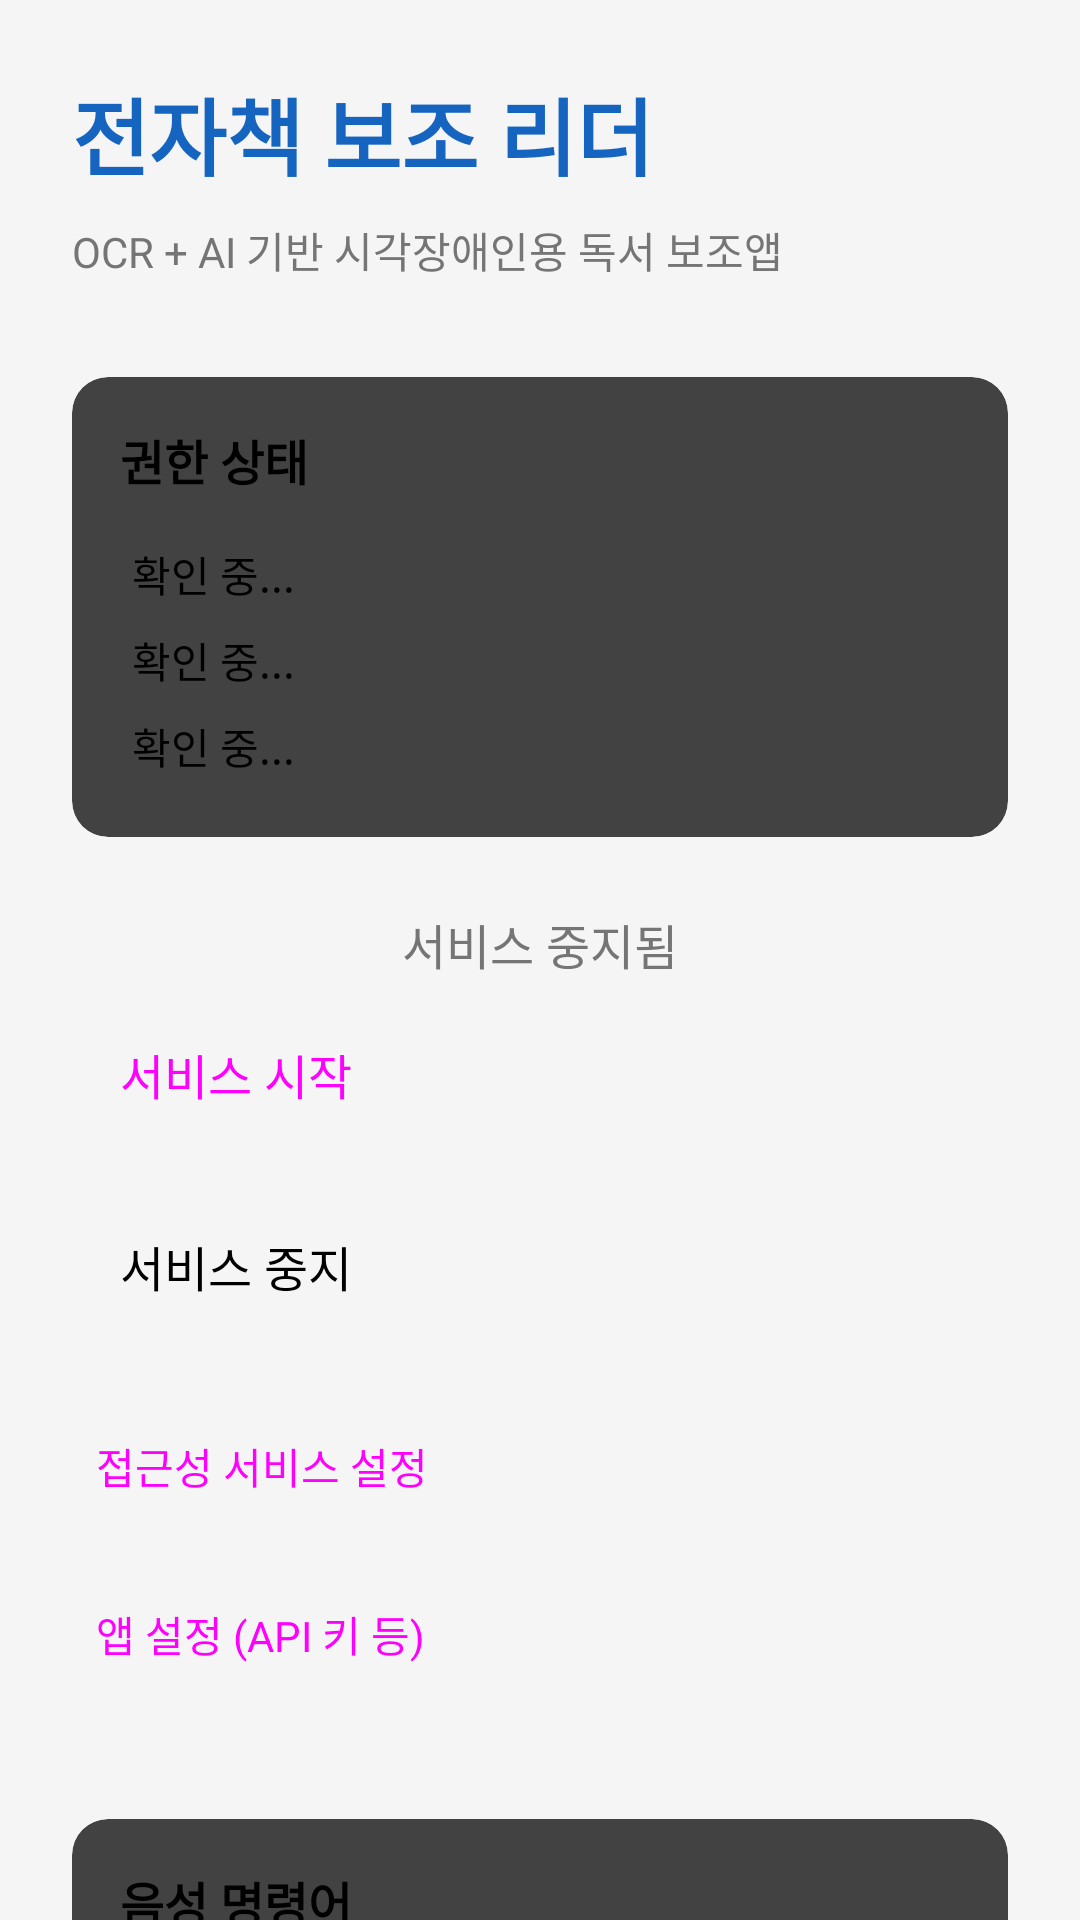

The Android layout XML behind this screen, and the referenced resources:
<!-- AndroidManifest.xml: application theme Theme.EbookAccessibility -->
<!-- res/layout/activity_main.xml -->
<?xml version="1.0" encoding="utf-8"?>
<ScrollView xmlns:android="http://schemas.android.com/apk/res/android"
    xmlns:app="http://schemas.android.com/apk/res-auto"
    android:layout_width="match_parent"
    android:layout_height="match_parent"
    android:background="@color/background">

    <LinearLayout
        android:layout_width="match_parent"
        android:layout_height="wrap_content"
        android:orientation="vertical"
        android:padding="24dp">

        
        <TextView
            android:layout_width="match_parent"
            android:layout_height="wrap_content"
            android:text="전자책 보조 리더"
            android:textSize="28sp"
            android:textStyle="bold"
            android:textColor="@color/primary"
            android:layout_marginBottom="8dp" />

        <TextView
            android:layout_width="match_parent"
            android:layout_height="wrap_content"
            android:text="OCR + AI 기반 시각장애인용 독서 보조앱"
            android:textSize="14sp"
            android:textColor="@color/text_secondary"
            android:layout_marginBottom="32dp" />

        
        <androidx.cardview.widget.CardView
            android:layout_width="match_parent"
            android:layout_height="wrap_content"
            app:cardCornerRadius="12dp"
            app:cardElevation="4dp"
            android:layout_marginBottom="24dp">

            <LinearLayout
                android:layout_width="match_parent"
                android:layout_height="wrap_content"
                android:orientation="vertical"
                android:padding="16dp">

                <TextView
                    android:layout_width="match_parent"
                    android:layout_height="wrap_content"
                    android:text="권한 상태"
                    android:textSize="16sp"
                    android:textStyle="bold"
                    android:layout_marginBottom="12dp" />

                <TextView
                    android:id="@+id/statusOverlay"
                    android:layout_width="match_parent"
                    android:layout_height="wrap_content"
                    android:text="확인 중..."
                    android:textSize="14sp"
                    android:padding="4dp" />

                <TextView
                    android:id="@+id/statusMic"
                    android:layout_width="match_parent"
                    android:layout_height="wrap_content"
                    android:text="확인 중..."
                    android:textSize="14sp"
                    android:padding="4dp" />

                <TextView
                    android:id="@+id/statusAccessibility"
                    android:layout_width="match_parent"
                    android:layout_height="wrap_content"
                    android:text="확인 중..."
                    android:textSize="14sp"
                    android:padding="4dp" />

            </LinearLayout>
        </androidx.cardview.widget.CardView>

        
        <TextView
            android:id="@+id/tvServiceStatus"
            android:layout_width="match_parent"
            android:layout_height="wrap_content"
            android:text="서비스 중지됨"
            android:textSize="16sp"
            android:textAlignment="center"
            android:textColor="@color/text_secondary"
            android:layout_marginBottom="16dp" />

        
        <Button
            android:id="@+id/btnStartService"
            android:layout_width="match_parent"
            android:layout_height="56dp"
            android:text="서비스 시작"
            android:textSize="16sp"
            android:layout_marginBottom="12dp"
            style="@style/Widget.MaterialComponents.Button" />

        
        <Button
            android:id="@+id/btnStopService"
            android:layout_width="match_parent"
            android:layout_height="56dp"
            android:text="서비스 중지"
            android:textSize="16sp"
            android:enabled="false"
            android:layout_marginBottom="12dp"
            style="@style/Widget.MaterialComponents.Button.OutlinedButton" />

        
        <Button
            android:id="@+id/btnAccessibilitySettings"
            android:layout_width="match_parent"
            android:layout_height="48dp"
            android:text="접근성 서비스 설정"
            android:textSize="14sp"
            android:layout_marginBottom="8dp"
            style="@style/Widget.MaterialComponents.Button.TextButton" />

        
        <Button
            android:id="@+id/btnSettings"
            android:layout_width="match_parent"
            android:layout_height="48dp"
            android:text="앱 설정 (API 키 등)"
            android:textSize="14sp"
            style="@style/Widget.MaterialComponents.Button.TextButton" />

        
        <androidx.cardview.widget.CardView
            android:layout_width="match_parent"
            android:layout_height="wrap_content"
            app:cardCornerRadius="12dp"
            app:cardElevation="2dp"
            android:layout_marginTop="24dp">

            <LinearLayout
                android:layout_width="match_parent"
                android:layout_height="wrap_content"
                android:orientation="vertical"
                android:padding="16dp">

                <TextView
                    android:layout_width="match_parent"
                    android:layout_height="wrap_content"
                    android:text="음성 명령어"
                    android:textSize="16sp"
                    android:textStyle="bold"
                    android:layout_marginBottom="8dp" />

                <TextView
                    android:layout_width="match_parent"
                    android:layout_height="wrap_content"
                    android:text="• &quot;읽어줘&quot; — 현재 화면 OCR 후 읽기\n• &quot;멈춰&quot; — 읽기 중지\n• &quot;빠르게&quot; — 빠른 속도로 읽기\n• &quot;천천히&quot; — 느린 속도로 읽기\n• &quot;질문&quot; — AI에게 내용 질문\n• &quot;종료&quot; — 서비스 종료"
                    android:textSize="13sp"
                    android:lineSpacingMultiplier="1.5" />

            </LinearLayout>
        </androidx.cardview.widget.CardView>

    </LinearLayout>
</ScrollView>
<!-- resources referenced by this layout -->
<resources>
  <color name="background">#F5F5F5</color>
  <color name="primary">#1565C0</color>
  <color name="text_secondary">#757575</color>
</resources>
